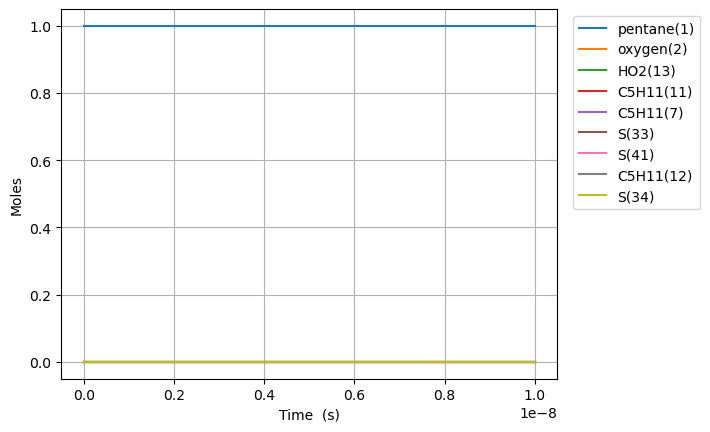

The file beside this chart, header and first rows:
Time (s), Volume (m^3), Ar, He, Ne, N2, pentane(1), oxygen(2), HO2(13), C5H11(11), C5H11(7), C5H11(12), S(33), S(41), S(34)
0.0, 0.0001624, 0.0, 0.0, 0.0, 0.0, 0.9992, 0.0008042, 0.0, 0.0, 0.0, 0.0, 0.0, 0.0, 0.0
1e-15, 0.0001624, 0.0, 0.0, 0.0, 0.0, 0.9992, 0.0008042, 4.925951369434198e-32, 3.407179258467592e-32, 1.4947831827946275e-32, 2.398872684191512e-34, 1.3993734429836278e-39, 6.139271622398727e-40, 2.924980285789774e-48
3.0000000000000002e-15, 0.0001624, 0.0, 0.0, 0.0, 0.0, 0.9992, 0.0008042, 1.6185268785283784e-31, 1.119501710374087e-31, 4.91143025603417e-32, 7.882010248266095e-34, 9.195882452751543e-39, 4.034378422676595e-39, 2.7578385191026293e-47
7e-15, 0.0001624, 0.0, 0.0, 0.0, 0.0, 0.9992, 0.0008042, 3.5889074263020574e-31, 2.4823730619176624e-31, 1.089056144361939e-31, 1.7477500986625935e-33, 4.997761592286877e-38, 2.1925967140659054e-38, 4.454326528652329e-46
1.5e-14, 0.0001624, 0.0, 0.0, 0.0, 0.0, 0.9992, 0.0008042, 7.5296685218494155e-31, 5.208114869403643e-31, 2.2848819889644906e-31, 3.666848246740292e-33, 2.2110092799185575e-37, 9.700045990636287e-38, 4.142606463265e-45
3.1e-14, 0.0001624, 0.0, 0.0, 0.0, 0.0, 0.9992, 0.0008042, 1.541119071294413e-30, 1.065959490197336e-30, 4.676532106512693e-31, 7.50504454451886e-33, 9.21586685249599e-37, 4.0431460347662925e-37, 3.496351877389499e-44
6.300000000000001e-14, 0.0001624, 0.0, 0.0, 0.0, 0.0, 0.9992, 0.0008042, 3.1174235095133565e-30, 2.1562540637523316e-30, 9.459826054990042e-31, 1.5181437146570716e-32, 3.755512753084928e-36, 1.6476026965329447e-36, 2.861570984921921e-43
1.2700000000000001e-13, 0.0001624, 0.0, 0.0, 0.0, 0.0, 0.9992, 0.0008042, 6.270032385951243e-30, 4.336837479042117e-30, 1.90263888055369e-30, 3.053422237666944e-32, 1.5155167268804174e-35, 6.648811496409468e-36, 2.313513130955863e-42
2.55e-13, 0.0001624, 0.0, 0.0, 0.0, 0.0, 0.9992, 0.0008042, 1.2575250138827016e-29, 8.697981382465574e-30, 3.815941372154637e-30, 6.123979294097625e-32, 6.088155915528023e-35, 2.670970667231178e-35, 1.8602161620282683e-41
5.11e-13, 0.0001624, 0.0, 0.0, 0.0, 0.0, 0.9992, 0.0008042, 2.5185685644578562e-29, 1.7420177481685654e-29, 7.642506121760503e-30, 1.2265093448706137e-31, 2.440416610381598e-34, 1.07064984302065e-34, 1.4918714953964253e-40
1e-12, 0.0001624, 0.0, 0.0, 0.0, 0.0, 0.9992, 0.0008042, 4.927358784111179e-29, 3.40805845301657e-29, 1.4951688992684059e-29, 2.3995581193372317e-31, 9.442489459623625e-34, 4.142573823358949e-34, 1.147976933244079e-39
1.023e-12, 0.0001624, 0.0, 0.0, 0.0, 0.0, 0.9992, 0.0008042, 5.0406556656081653e-29, 3.486420285759932e-29, 1.529547469008946e-29, 2.454732192573903e-31, 9.771830309383475e-34, 4.287061045338051e-34, 1.1949547758314042e-39
2.047e-12, 0.0001624, 0.0, 0.0, 0.0, 0.0, 0.9992, 0.0008042, 1.0084829867908784e-28, 6.97507863831647e-29, 3.060076813122565e-29, 4.911177955768607e-31, 3.910685587658075e-33, 1.715683532947729e-33, 9.56527692571862e-39
4.095e-12, 0.0001624, 0.0, 0.0, 0.0, 0.0, 0.9992, 0.0008042, 2.017317827251002e-28, 1.3951808503995508e-28, 6.120878045546673e-29, 9.824069758604315e-31, 1.5646051233006322e-32, 6.864202584915648e-33, 7.65420186035533e-38
8.191e-12, 0.0001624, 0.0, 0.0, 0.0, 0.0, 0.9992, 0.0008042, 4.0349875081712492e-28, 2.790292128611227e-28, 1.224145086639563e-28, 1.9649854512403696e-30, 6.258607548791579e-32, 2.745776531760548e-32, 6.123719667684563e-37
1e-11, 0.0001624, 0.0, 0.0, 0.0, 0.0, 0.9992, 0.0008042, 4.926092110901896e-28, 3.4062363355285524e-28, 1.4943695074711572e-28, 2.3989417276035097e-30, 1.0404027298078433e-31, 4.5644789634354084e-32, 1.5588407198777968e-36
1.6383e-11, 0.0001624, 0.0, 0.0, 0.0, 0.0, 0.9992, 0.0008042, 8.070326870011744e-28, 5.57957623202014e-28, 2.447847936530342e-28, 3.9301428951136926e-30, 2.5031011410680957e-31, 1.0981713690566764e-31, 4.898426154425566e-36
3.2767e-11, 0.0001624, 0.0, 0.0, 0.0, 0.0, 0.9992, 0.0008042, 1.6141005593692734e-27, 1.1154393238417683e-27, 4.893607924963265e-28, 7.8604600260207e-30, 1.0008688826235445e-30, 4.391141225340189e-31, 3.9174134756706395e-35
6.5535e-11, 0.0001624, 0.0, 0.0, 0.0, 0.0, 0.9992, 0.0008042, 3.2282363041054714e-27, 2.2289043313564526e-27, 9.778554209821727e-28, 1.5721105423069216e-29, 4.000309984597669e-30, 1.7551363591780278e-30, 3.131629893036742e-34
9.999999999999999e-11, 0.0001624, 0.0, 0.0, 0.0, 0.0, 0.9992, 0.0008042, 4.9259654435809675e-27, 3.39689059948799e-27, 1.490269384291741e-27, 2.3988873015074786e-29, 1.0298034592036954e-29, 4.518552194123226e-30, 1.4640275899418977e-33
1.31071e-10, 0.0001624, 0.0, 0.0, 0.0, 0.0, 0.9992, 0.0008042, 6.456507793577867e-27, 4.449857416174919e-27, 1.9522225035138972e-27, 3.144245801003214e-29, 1.5975579964958647e-29, 7.009835914058879e-30, 2.5015588247142828e-33
2.62143e-10, 0.0001624, 0.0, 0.0, 0.0, 0.0, 0.9992, 0.0008042, 1.2913050772522659e-26, 8.867988285821122e-27, 3.890526065977601e-27, 6.288554759410865e-29, 6.369716887543075e-29, 2.795370425439261e-29, 1.995252078042313e-32
5.24287e-10, 0.0001624, 0.0, 0.0, 0.0, 0.0, 0.9992, 0.0008042, 2.5826136730412243e-26, 1.761019651516796e-26, 7.725870418982589e-27, 1.257743500216028e-28, 2.53160388402721e-28, 1.1113505783736625e-28, 1.5866802053358176e-31
9.999999999999999e-10, 0.0001624, 0.0, 0.0, 0.0, 0.0, 0.9992, 0.0008042, 4.925952776848873e-26, 3.3140772375001686e-26, 1.4539378442744926e-26, 2.399159543432338e-28, 9.306600230595926e-28, 4.088009733392889e-28, 1.1528470460554402e-30
1.0485750000000002e-09, 0.0001624, 0.0, 0.0, 0.0, 0.0, 0.9992, 0.0008042, 5.165230864619141e-26, 3.472659769907614e-26, 1.5235104967465204e-26, 2.515709405006927e-28, 9.998394332364383e-28, 4.391956059129331e-28, 1.2543625525997739e-30
2.0971510000000003e-09, 0.0001624, 0.0, 0.0, 0.0, 0.0, 0.9992, 0.0008042, 1.0330465247774974e-25, 6.755012980184893e-26, 2.963530478344021e-26, 5.03305058227483e-28, 3.900431416302248e-27, 1.7154814179308645e-27, 9.803097946457644e-30
4.194303e-09, 0.0001624, 0.0, 0.0, 0.0, 0.0, 0.9992, 0.0008042, 2.066093401408664e-25, 1.2802131760874983e-25, 5.616496519064665e-26, 1.0078137124421866e-27, 1.4862116966132498e-26, 6.553126662895206e-27, 7.495091970022798e-29
8.388607e-09, 0.0001624, 0.0, 0.0, 0.0, 0.0, 0.9992, 0.0008042, 4.1321871546709973e-25, 2.3139144620403247e-25, 1.0151506250732488e-25, 2.0242183831040855e-27, 5.424731153432552e-26, 2.4040676838312696e-26, 5.505351437394967e-28
9.999999999999999e-09, 0.0001624, 0.0, 0.0, 0.0, 0.0, 0.9992, 0.0008042, 4.925951510175664e-25, 2.6114972094498717e-25, 1.1457048337010669e-25, 2.4240089082982557e-27, 7.91937911463663e-26, 3.52571466478079e-26, 1.17065773278993e-27
